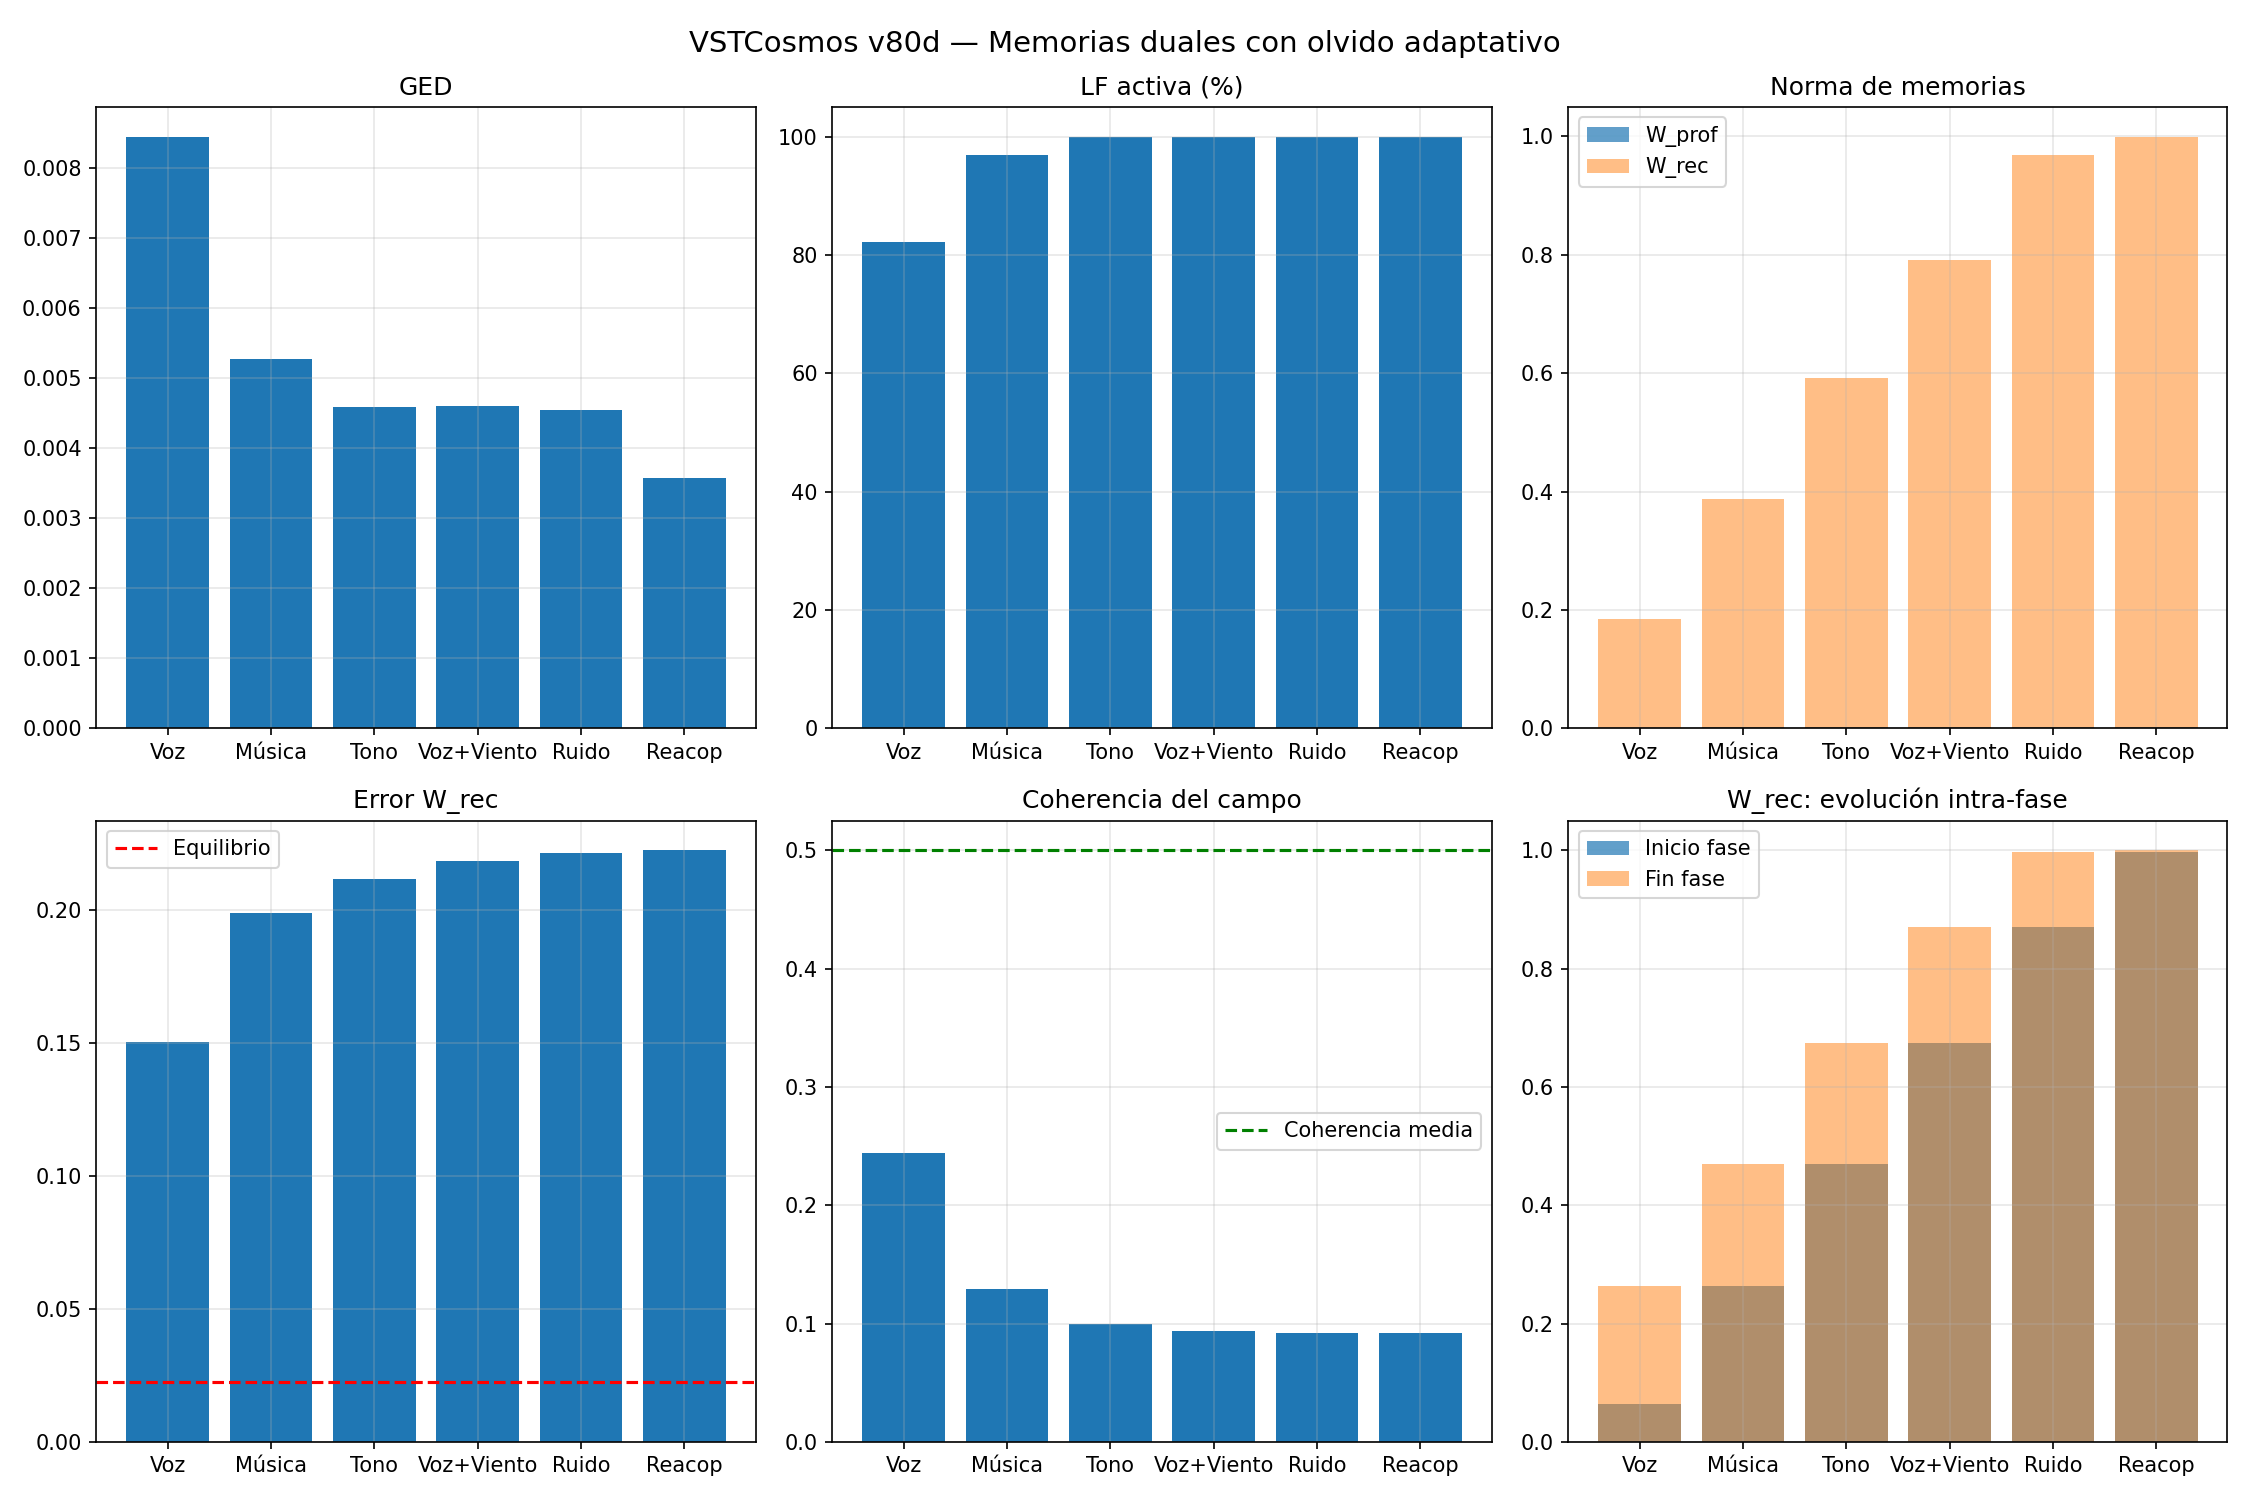

The table this chart was drawn from, first rows:
fase, ged_mean, lf_pct, w_prof_norma, w_rec_norma, error_rec, balance, coherencia, tasa_olvido
Fase 2, 0.008454, 82.2, 0.001043, 0.1839, 0.1504, 1.297, 0.2441, 0.006102
Fase 3, 0.005273, 96.85, 0.001667, 0.3877, 0.1989, 1.815, 0.1288, 0.003221
Fase 4, 0.004594, 100.0, 0.00204, 0.5918, 0.2116, 1.9, 0.09973, 0.002493
Fase 5, 0.004603, 100.0, 0.002257, 0.7916, 0.2184, 1.967, 0.094, 0.00235
Fase 6, 0.004554, 100.0, 0.002382, 0.9681, 0.2213, 1.995, 0.09241, 0.00231
Fase 7, 0.003576, 100.0, 0.002359, 0.9998, 0.2224, 2.014, 0.09197, 0.002299
